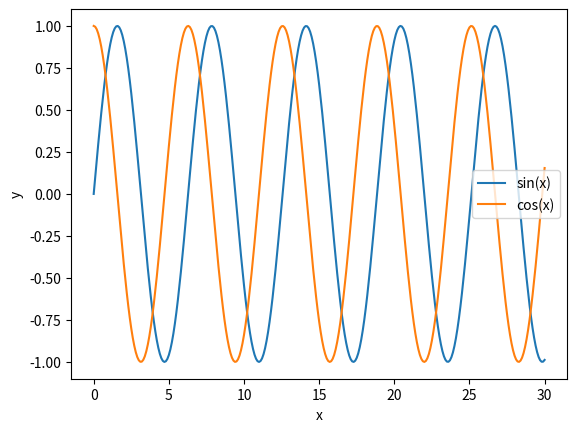

Generate this figure with matplotlib:
import pandas as pd
import numpy as np
import matplotlib.pyplot as plt

x= np.arange(0,30.1,0.1)
ys= np.sin(x)
yc= np.cos(x)

plt.plot(x,ys,label='sin(x)')
plt.plot(x,yc,label='cos(x)')
plt.xlabel('x')
plt.ylabel('y')
plt.legend()
plt.show()